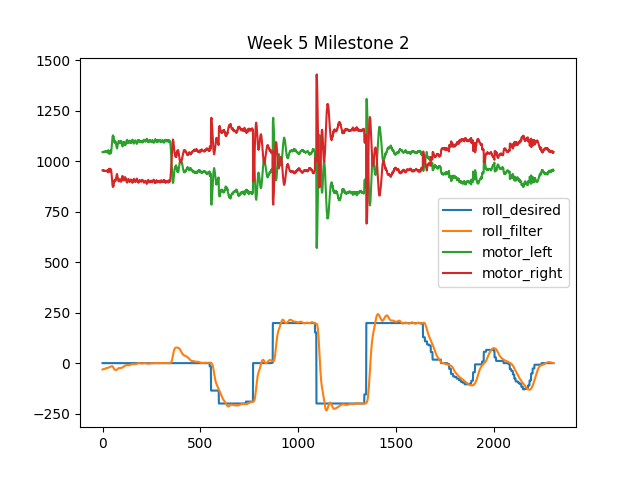

The file beside this chart, header and first rows:
roll_desired, roll_filter, int_r_error, motor_left, motor_right
-0.000000, -3.152, 0.9455, 1045, 955
-0.000000, -3.125, 1.883, 1045, 955
-0.000000, -3.096, 2.812, 1045, 955
-0.000000, -3.064, 3.731, 1044, 956
-0.000000, -3.035, 4.641, 1047, 953
-0.000000, -3.004, 5.543, 1047, 953
-0.000000, -2.973, 6.435, 1047, 953
-0.000000, -2.942, 7.317, 1047, 953
-0.000000, -2.907, 8.19, 1046, 954
-0.000000, -2.875, 9.052, 1047, 953
-0.000000, -2.842, 9.905, 1047, 953
-0.000000, -2.807, 10.75, 1047, 953
-0.000000, -2.77, 11.58, 1048, 952
-0.000000, -2.73, 12.4, 1047, 953
-0.000000, -2.688, 13.2, 1048, 952
-0.000000, -2.65, 14, 1048, 952
-0.000000, -2.616, 14.78, 1049, 951
-0.000000, -2.583, 15.56, 1048, 952
-0.000000, -2.553, 16.32, 1049, 951
-0.000000, -2.519, 17.08, 1048, 952
-0.000000, -2.487, 17.83, 1047, 953
-0.000000, -2.463, 18.56, 1049, 951
-0.000000, -2.435, 19.3, 1050, 950
-0.000000, -2.406, 20.02, 1048, 952
-0.000000, -2.375, 20.73, 1047, 953
-0.000000, -2.348, 21.43, 1049, 951
-0.000000, -2.332, 22.13, 1051, 949
-0.000000, -2.291, 22.82, 1043, 957
-0.000000, -2.259, 23.5, 1045, 955
-0.000000, -2.256, 24.18, 1055, 945
-0.000000, -2.213, 24.84, 1044, 956
-0.000000, -2.186, 25.5, 1049, 951
-0.000000, -2.139, 26.14, 1038, 962
-0.000000, -2.107, 26.77, 1044, 956
-0.000000, -2.084, 27.39, 1049, 951
-0.000000, -2.03, 28, 1040, 960
-0.000000, -1.986, 28.6, 1049, 951
-0.000000, -1.908, 29.17, 1043, 957
-0.000000, -1.812, 29.72, 1037, 963
-0.000000, -1.769, 30.25, 1053, 947
-0.000000, -1.738, 30.77, 1051, 949
-0.000000, -1.707, 31.28, 1047, 953
-0.000000, -1.717, 31.79, 1051, 949
-0.000000, -1.691, 32.3, 1040, 960
-0.000000, -1.667, 32.8, 1043, 957
-0.000000, -1.655, 33.3, 1052, 948
-0.000000, -1.632, 33.79, 1057, 943
-0.000000, -1.593, 34.27, 1072, 928
-0.000000, -1.566, 34.74, 1084, 916
-0.000000, -1.552, 35.2, 1097, 903
-0.000000, -1.568, 35.67, 1109, 891
-0.000000, -1.614, 36.16, 1120, 880
-0.000000, -1.697, 36.66, 1120, 880
-0.000000, -1.825, 37.21, 1128, 872
-0.000000, -1.976, 37.8, 1126, 874
-0.000000, -2.135, 38.45, 1120, 880
-0.000000, -2.326, 39.14, 1123, 877
-0.000000, -2.538, 39.9, 1114, 886
-0.000000, -2.724, 40.72, 1105, 895
-0.000000, -2.903, 41.59, 1106, 894
... 2,247 more rows
